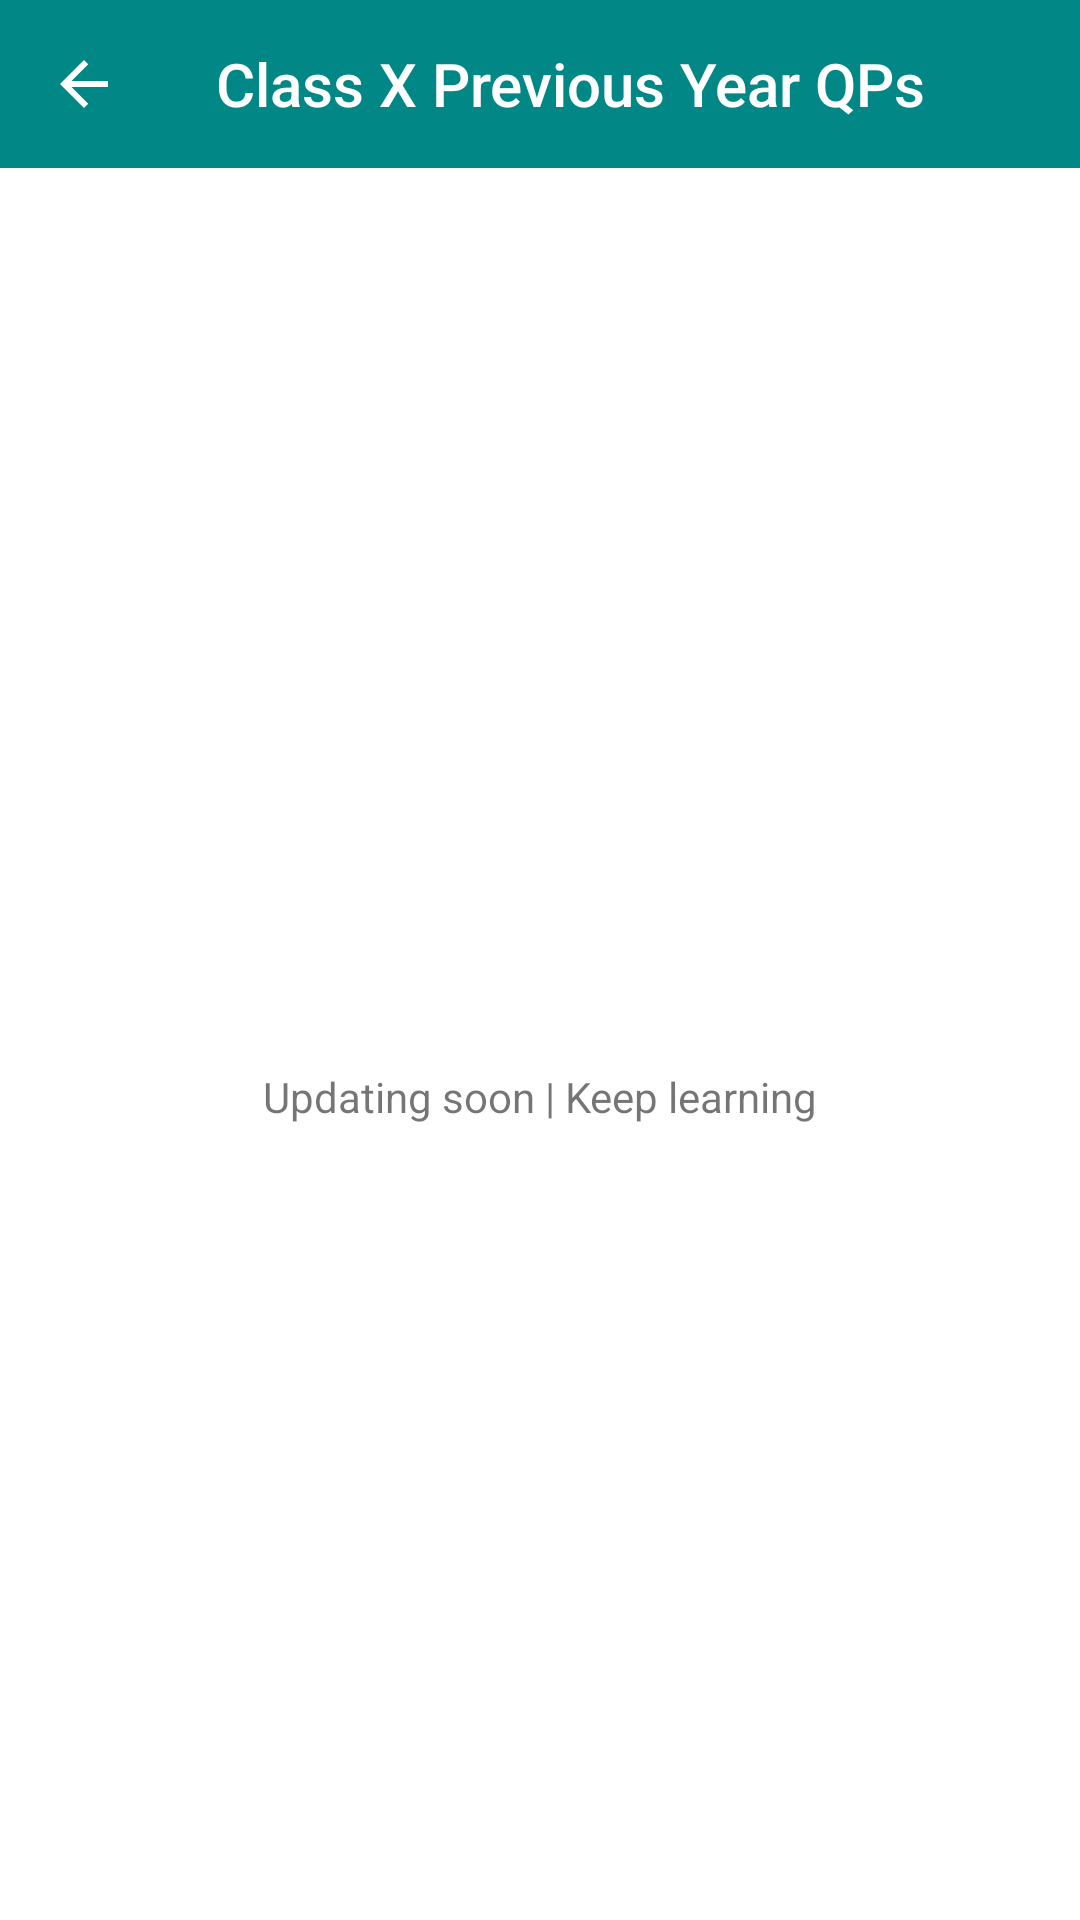

Android layout source for this screen:
<!-- AndroidManifest.xml: application theme Theme.BSEBLibraryNotesQPsSyllabus.Dashboard -->
<!-- res/layout/activity_hindi_medium_question_paper_class10.xml -->
<?xml version="1.0" encoding="utf-8"?>
<androidx.appcompat.widget.LinearLayoutCompat xmlns:android="http://schemas.android.com/apk/res/android"
    xmlns:app="http://schemas.android.com/apk/res-auto"
    xmlns:tools="http://schemas.android.com/tools"
    android:layout_width="match_parent"
    android:layout_height="match_parent"
    android:background="@color/white"
    android:orientation="vertical"
    android:theme="@style/Theme.AppCompat.Light"
    tools:context=".hindimedium.class10.HindiMediumQuestionPaperClass10Activity">


    
    <com.google.android.material.appbar.AppBarLayout
        android:id="@+id/appBarLayout"
        android:layout_width="match_parent"
        android:layout_height="wrap_content"
        android:background="@color/background"
        app:layout_constraintTop_toTopOf="parent">

        <com.google.android.material.appbar.MaterialToolbar
            android:id="@+id/btnBack"
            android:layout_width="match_parent"
            android:layout_height="?attr/actionBarSize"
            android:background="@color/teal_700"
            app:navigationIcon="@drawable/ic_baseline_arrow_back_24"
            app:title="Class X Previous Year QPs"
            app:titleTextColor="@color/white" />

    </com.google.android.material.appbar.AppBarLayout>


    <ScrollView
        android:layout_width="match_parent"
        android:layout_height="match_parent">

        <LinearLayout
            android:layout_width="match_parent"
            android:layout_height="match_parent"
            android:orientation="vertical">


            <TextView
                android:layout_width="match_parent"
                android:layout_height="match_parent"
                android:layout_marginTop="300dp"
                android:gravity="center"
                android:text="Updating soon | Keep learning" />


        </LinearLayout>

    </ScrollView>


</androidx.appcompat.widget.LinearLayoutCompat>
<!-- resources referenced by this layout -->
<resources>
  <color name="background">#EBFFEBEE</color>
  <color name="teal_700">#FF018786</color>
  <color name="white">#FFFFFFFF</color>
  <!-- drawable ic_baseline_arrow_back_24 (drawable) -->
  <vector android:autoMirrored="true" android:height="24dp"
      android:tint="#ffffffff" android:viewportHeight="24"
      android:viewportWidth="24" android:width="24dp" xmlns:android="http://schemas.android.com/apk/res/android">
      <path android:fillColor="@android:color/white" android:pathData="M20,11H7.83l5.59,-5.59L12,4l-8,8 8,8 1.41,-1.41L7.83,13H20v-2z"/>
  </vector>
  <style name="Theme.BSEBLibraryNotesQPsSyllabus.Dashboard" parent="Theme.MaterialComponents.Light.NoActionBar">
          <item name="colorPrimary">@color/white</item>
          <item name="android:statusBarColor">@color/teal_900</item>
      </style>
  <color name="teal_900">#037574</color>
</resources>
